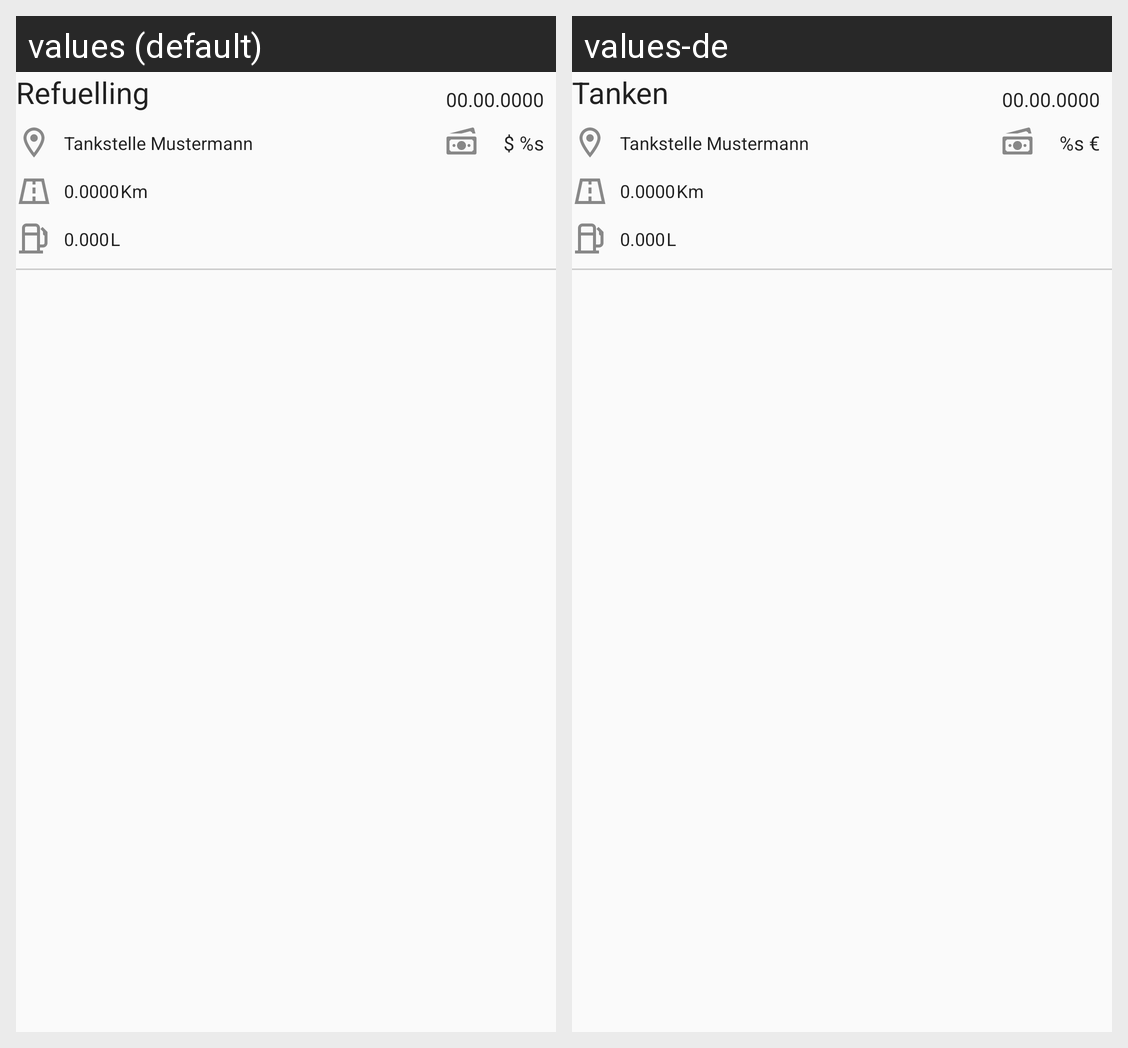

Strings drawn on this Android screen and how each of the app's shown locales translates them:
Android screen res/layout/custom_information_refuel.xml rendered under 2 locales, left to right: values (default), values-de. Device: Nexus 5 (rendered at 1080×1920; each locale shown at half size, 540×960, under a caption strip naming it); theme AppTheme.
Strings drawn on this screen, with the default value and each locale's value (text and hints the layout hard-codes, and strings that could not be matched under every locale, appear in the picture but are not listed):

title_refuel
  values: Refuelling
  values-de: Tanken

fuell_date
  values: 00.00.0000
  values-de: 00.00.0000  [not translated; the default value is used]

value_money
  values: $ %s
  values-de: %s €

fuell_localRefuel
  values: Tankstelle Mustermann
  values-de: Tankstelle Mustermann  [not translated; the default value is used]

fuell_odometer
  values: 0.0000
  values-de: 0.0000  [not translated; the default value is used]

value_odometerKM
  values: Km
  values-de: Km  [not translated; the default value is used]

fuell_fuel
  values: 0.000
  values-de: 0.000  [not translated; the default value is used]

value_liter
  values: L
  values-de: L  [not translated; the default value is used]
